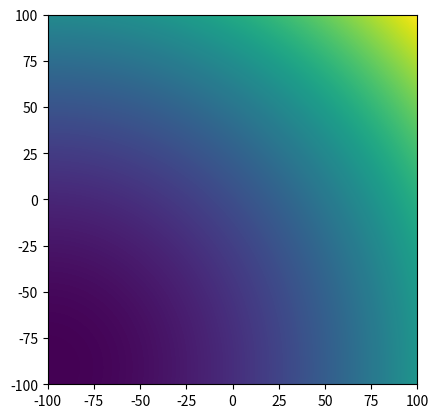

Python code for this plot:
#!/usr/bin/env python3
# -*- coding: utf-8 -*-
"""
Created on Sun Jun 13 21:23:46 2021

@author: shrohanmohapatra
"""

import numpy as np
import matplotlib.pyplot as plt
nw = 100
xvals = np.linspace(0,2*nw+1,1000)
yvals = np.linspace(0,2*nw+1,1000)
x1, y1 = np.meshgrid(xvals,yvals)
f1 = x1**2+(y1-9)**2
plt.imshow(f1,origin='lower',extent=(-nw,nw,-nw,nw))